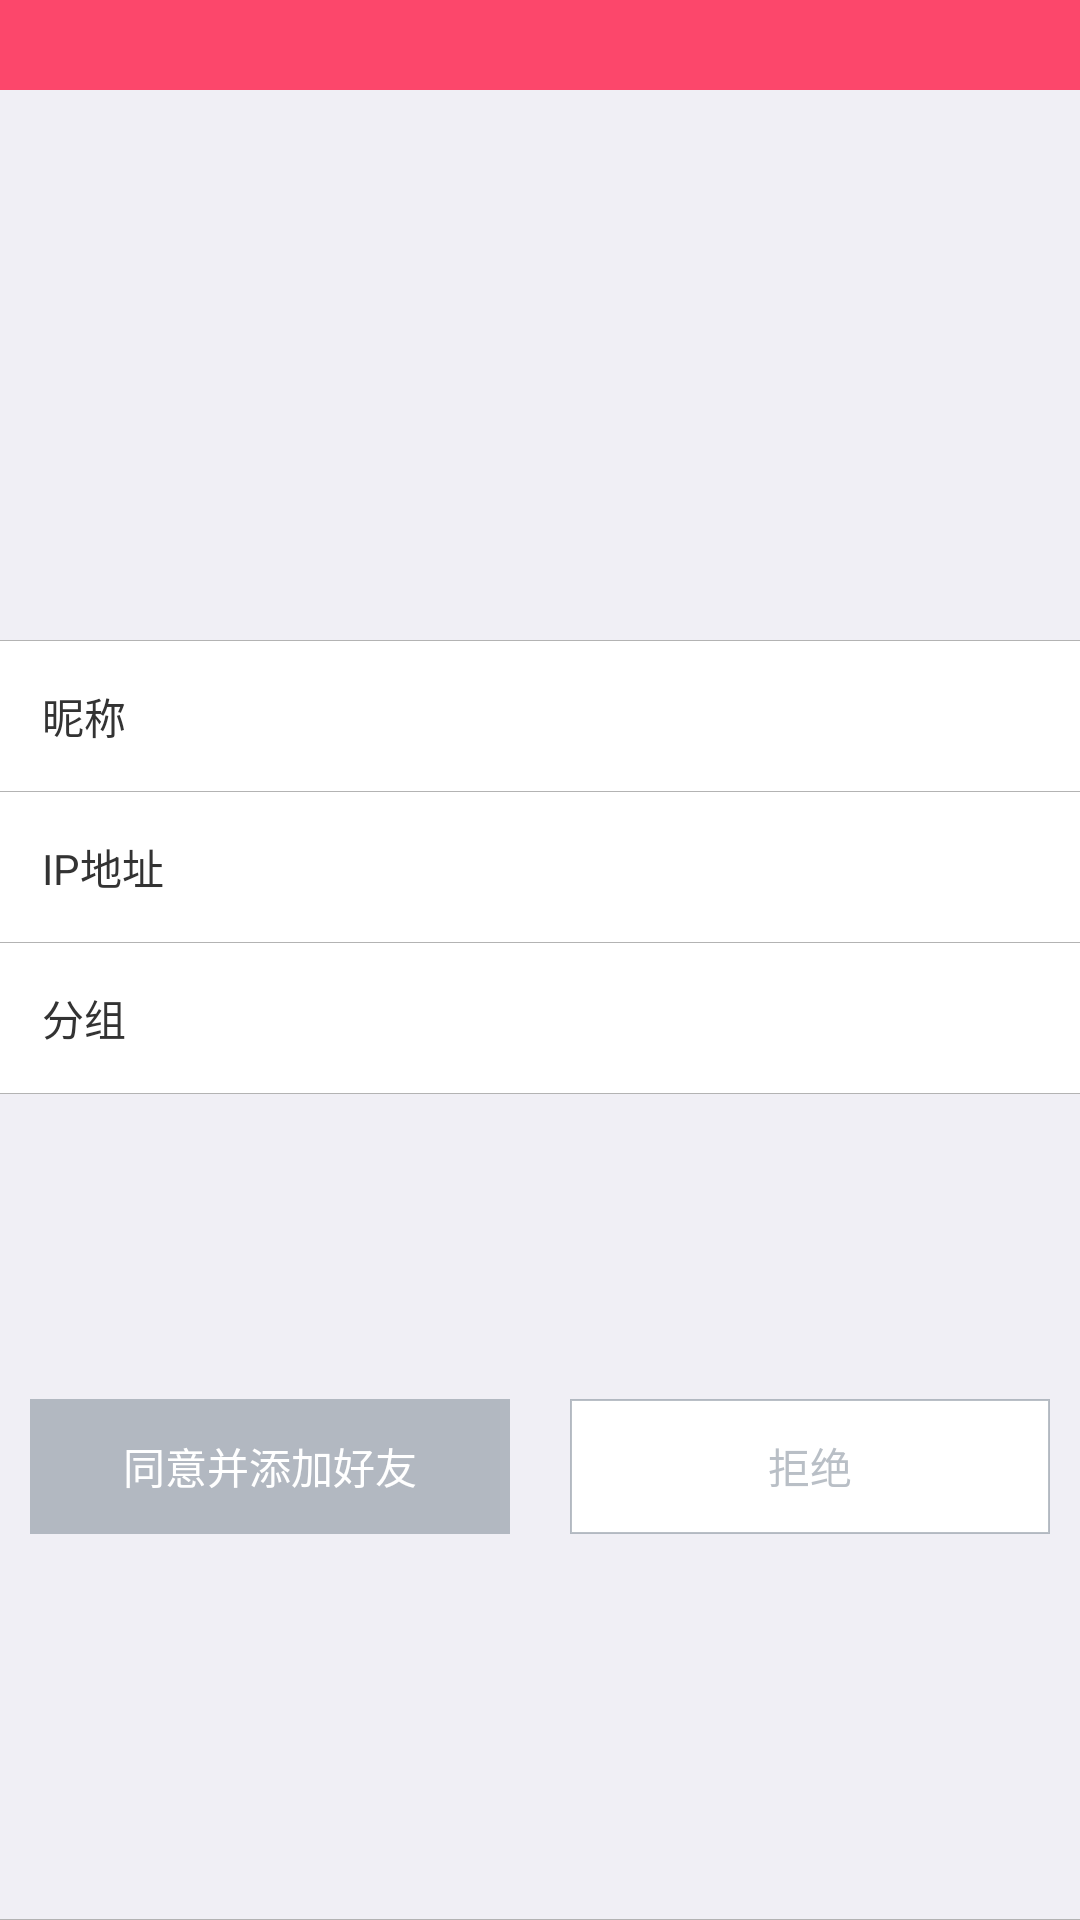

This screen was rendered from an Android layout file. Write that file and the resources it references.
<!-- AndroidManifest.xml: application theme AppTheme -->
<!-- res/layout/activity_friend_request.xml -->
<?xml version="1.0" encoding="utf-8"?>
<LinearLayout xmlns:android="http://schemas.android.com/apk/res/android"
    xmlns:tools="http://schemas.android.com/tools"
    android:orientation="vertical"
    android:layout_width="match_parent"
    android:layout_height="match_parent"
    android:background="@color/gray_bg"
    tools:context="org.ia.transporter.activity.FriendRequestActivity">

    <include layout="@layout/head"/>

    <LinearLayout
        android:gravity="center"
        android:layout_weight="2"
        android:layout_width="match_parent"
        android:layout_height="0dp">

        <ImageView
            android:scaleType="centerCrop"
            android:id="@+id/iv_req_photo"
            android:layout_margin="50dp"
            android:layout_width="wrap_content"
            android:layout_height="match_parent" />

    </LinearLayout>

    <View
        android:background="@color/gray_dark"
        android:layout_width="match_parent"
        android:layout_height="1px"/>

    <LinearLayout
        android:layout_width="match_parent"
        android:layout_height="50dp">

        <TextView
            android:background="@color/white"
            android:textColor="@color/dark"
            android:text="昵称"
            android:paddingStart="14dp"
            android:gravity="start|center_vertical"
            android:layout_weight="1"
            android:layout_width="0dp"
            android:layout_height="match_parent" />

        <TextView
            android:id="@+id/tv_name"
            android:background="@color/white"
            android:paddingEnd="14dp"
            android:gravity="end|center_vertical"
            android:layout_weight="2"
            android:layout_width="0dp"
            android:layout_height="match_parent" />

    </LinearLayout>

    <View
        android:background="@color/gray_dark"
        android:layout_width="match_parent"
        android:layout_height="1px"/>

    <LinearLayout
        android:layout_width="match_parent"
        android:layout_height="50dp">

        <TextView
            android:background="@color/white"
            android:textColor="@color/dark"
            android:text="IP地址"
            android:paddingStart="14dp"
            android:gravity="start|center_vertical"
            android:layout_weight="1"
            android:layout_width="0dp"
            android:layout_height="match_parent" />

        <TextView
            android:id="@+id/tv_ip"
            android:background="@color/white"
            android:paddingEnd="14dp"
            android:gravity="end|center_vertical"
            android:layout_weight="2"
            android:layout_width="0dp"
            android:layout_height="match_parent" />

    </LinearLayout>

    <View
        android:background="@color/gray_dark"
        android:layout_width="match_parent"
        android:layout_height="1px"/>

    <LinearLayout
        android:layout_width="match_parent"
        android:layout_height="50dp">

        <TextView
            android:background="@color/white"
            android:textColor="@color/dark"
            android:text="分组"
            android:paddingStart="14dp"
            android:gravity="start|center_vertical"
            android:layout_weight="1"
            android:layout_width="0dp"
            android:layout_height="match_parent" />

        <Spinner
            android:background="@color/white"
            android:id="@+id/s_group"
            android:paddingEnd="14dp"
            android:gravity="end|center_vertical"
            android:layout_weight="2"
            android:layout_width="0dp"
            android:layout_height="match_parent" />

    </LinearLayout>
    
    <View
        android:background="@color/gray_dark"
        android:layout_width="match_parent"
        android:layout_height="1px"/>

    <View
        android:layout_weight="1"
        android:layout_width="match_parent"
        android:layout_height="0dp"/>

    <LinearLayout
        android:layout_width="match_parent"
        android:layout_height="0dp"
        android:layout_weight="2">

        <TextView
            android:id="@+id/tv_agree"
            android:clickable="true"
            android:layout_width="0dp"
            android:layout_height="45dp"
            android:layout_margin="10dp"
            android:layout_weight="1"
            android:background="@drawable/dark_bg_light_ripple"
            android:gravity="center"
            android:text="同意并添加好友"
            android:textColor="@color/white" />

        <TextView
            android:id="@+id/tv_refuse"
            android:clickable="true"
            android:layout_width="0dp"
            android:layout_height="45dp"
            android:layout_margin="10dp"
            android:layout_weight="1"
            android:background="@drawable/band_stroke_bg"
            android:gravity="center"
            android:text="拒绝"
            android:textColor="@color/blue_band_dark3" />

    </LinearLayout>

    <View
        android:background="@color/gray_dark"
        android:layout_width="match_parent"
        android:layout_height="1px"/>

</LinearLayout>
<!-- res/layout/head.xml (included above) -->
<?xml version="1.0" encoding="utf-8"?>
<LinearLayout xmlns:android="http://schemas.android.com/apk/res/android"
    android:orientation="horizontal"
    android:layout_width="match_parent"
    android:layout_height="30dp"
    android:background="@color/colorPrimaryDark">

    <TextView
        android:visibility="invisible"
        android:background="?android:attr/selectableItemBackground"
        android:clickable="true"
        android:textColor="@color/white"
        android:textSize="15sp"
        android:paddingStart="15dp"
        android:id="@+id/tv_head_left"
        android:layout_weight="1"
        android:layout_width="0dp"
        android:gravity="start|center_vertical"
        android:layout_height="match_parent" />

    <TextView
        android:textColor="@color/white"
        android:textSize="16sp"
        android:id="@+id/tv_head_middle"
        android:layout_weight="4"
        android:layout_width="0dp"
        android:gravity="center_horizontal|top"
        android:layout_height="match_parent" />

    <TextView
        android:visibility="invisible"
        android:background="?android:attr/selectableItemBackground"
        android:clickable="true"
        android:textColor="@color/white"
        android:textSize="14sp"
        android:paddingEnd="15dp"
        android:id="@+id/tv_head_right"
        android:layout_weight="1"
        android:layout_width="0dp"
        android:gravity="end"
        android:layout_height="match_parent" />

</LinearLayout>
<!-- resources referenced by this layout -->
<resources>
  <color name="blue_band_dark3">#9688939e</color>
  <color name="colorPrimaryDark">#fc476b</color>
  <color name="dark">#333</color>
  <color name="gray_bg">#f0eff5</color>
  <color name="gray_dark">#b3b3b3</color>
  <color name="white">#fff</color>
  <!-- drawable band_stroke_bg (drawable) -->
  <?xml version="1.0" encoding="utf-8"?>
  <ripple
      xmlns:android="http://schemas.android.com/apk/res/android"
      android:color="@color/blue_band_dark3">//点击时波纹的颜色
      <item android:drawable="@drawable/dark_stroke_white_bg"/>//未点击时控件的颜色
  </ripple>
  <!-- drawable dark_bg_light_ripple (drawable) -->
  <?xml version="1.0" encoding="utf-8"?>
  <ripple
      xmlns:android="http://schemas.android.com/apk/res/android"
      android:color="@color/white">//点击时波纹的颜色
      <item android:drawable="@color/blue_band_dark3"/>//未点击时控件的颜色
  </ripple>
  <style name="AppTheme" parent="Theme.AppCompat.DayNight.NoActionBar">
          
          <item name="colorPrimary">@color/colorPrimaryDark</item>
          <item name="colorPrimaryDark">@color/colorPrimary</item>
          <item name="colorAccent">@color/colorAccent</item>
      </style>
  <!-- drawable dark_stroke_white_bg (drawable) -->
  <?xml version="1.0" encoding="utf-8"?>
  <selector xmlns:android="http://schemas.android.com/apk/res/android">
      <item>
          <shape>
              <stroke
                  android:width="2px"
                  android:color="@color/blue_band_dark3"/>
              <solid
                  android:color="@color/white"/>
          </shape>
      </item>
  </selector>
  <color name="colorPrimary">#ffc2ce</color>
  <color name="colorAccent">#000</color>
</resources>
